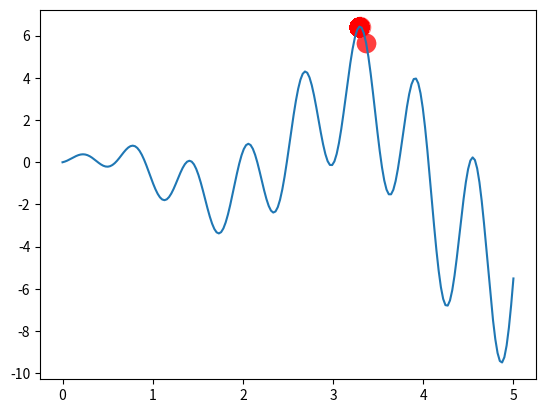

Write Python code to recreate this figure.
"""
Visualize Genetic Algorithm to find a maximum point in a function.
[redacted]
test git with pycharm
tset quike key
"""
import numpy as np
import matplotlib.pyplot as plt

DNA_SIZE = 10  # DNA length
POP_SIZE = 100  # population size
CROSS_RATE = 0.8  # mating probability (DNA crossover)
MUTATION_RATE = 0.003  # mutation probability
N_GENERATIONS = 200
X_BOUND = [0, 5]  # x upper and lower bounds


def F(x): return np.sin(10 * x) * x + np.cos(2 * x) * x  # to find the maximum of this function


# find non-zero fitness for selection
def get_fitness(pred): return pred + 1e-3 - np.min(pred)


# convert binary DNA to decimal and normalize it to a range(0, 5)
def translateDNA(pop): return pop.dot(2 ** np.arange(DNA_SIZE)[::-1]) / float(2 ** DNA_SIZE - 1) * X_BOUND[1]


def select(pop, fitness):  # nature selection wrt pop's fitness
    idx = np.random.choice(np.arange(POP_SIZE), size=POP_SIZE, replace=True,
                           p=fitness / fitness.sum())
    return pop[idx]


def crossover(parent, pop):  # mating process (genes crossover)
    if np.random.rand() < CROSS_RATE:
        i_ = np.random.randint(0, POP_SIZE, size=1)  # select another individual from pop
        cross_points = np.random.randint(0, 2, size=DNA_SIZE).astype(np.bool)  # choose crossover points
        parent[cross_points] = pop[i_, cross_points]  # mating and produce one child
    return parent


def mutate(child):
    for point in range(DNA_SIZE):
        if np.random.rand() < MUTATION_RATE:
            child[point] = 1 if child[point] == 0 else 0
    return child


pop = np.random.randint(2, size=(POP_SIZE, DNA_SIZE))  # initialize the pop DNA

plt.ion()  # something about plotting
x = np.linspace(*X_BOUND, 200)
plt.plot(x, F(x))

for _ in range(N_GENERATIONS):
    F_values = F(translateDNA(pop))  # compute function value by extracting DNA

    # something about plotting
    if 'sca' in globals(): sca.remove()
    sca = plt.scatter(translateDNA(pop), F_values, s=200, lw=0, c='red', alpha=0.5);
    plt.pause(0.05)

    # GA part (evolution)
    fitness = get_fitness(F_values)
    print("Most fitted DNA: ", pop[np.argmax(fitness), :])
    pop = select(pop, fitness)
    pop_copy = pop.copy()
    for parent in pop:
        child = crossover(parent, pop_copy)
        child = mutate(child)
        parent[:] = child  # parent is replaced by its child

plt.ioff();
plt.show()
